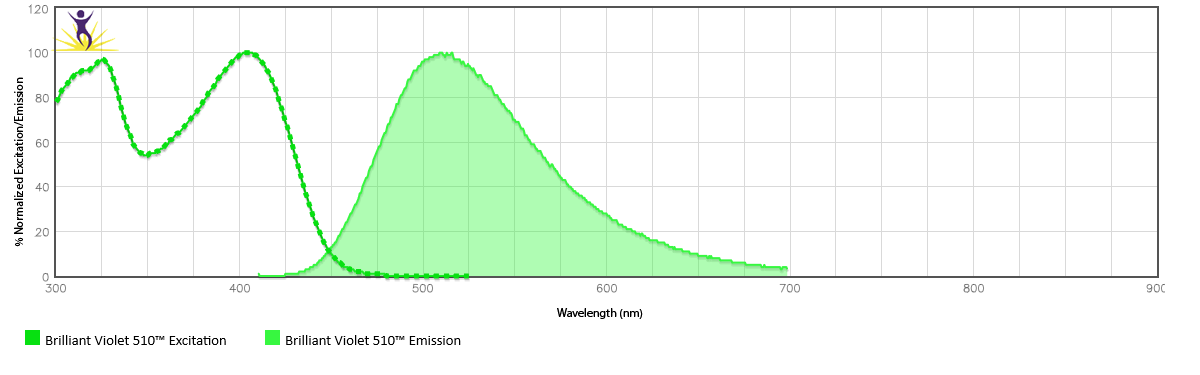

Source data for this figure (header and first rows):
x, 慾楷, 楷扞
300, 79.37, 0
301, 80.17, 0
302, 81.56, 0
303, 82.96, 0
304, 84.34, 0
305, 85.71, 0
306, 87.06, 0
307, 88.38, 0
308, 89.68, 0
309, 90.95, 0
310, 92.18, 0
311, 93.36, 0
312, 94.5, 0
313, 95.58, 0
314, 96.59, 0
315, 97.53, 0
316, 98.39, 0
317, 99.16, 0
318, 99.82, 0
319, 100.4, 0
320, 100.8, 0
321, 101, 0
322, 101.1, 0
323, 100.9, 0
324, 100.5, 0
325, 99.74, 0
326, 98.61, 0
327, 96.97, 0
328, 94.7, 0
329, 91.78, 0
330, 88.27, 0
331, 84.34, 0
332, 80.24, 0
333, 76.22, 0
334, 72.47, 0
335, 69.12, 0
336, 66.19, 0
337, 63.69, 0
338, 61.58, 0
339, 59.84, 0
340, 58.41, 0
341, 57.27, 0
342, 56.38, 0
343, 55.73, 0
344, 55.27, 0
345, 55, 0
346, 54.9, 0
347, 54.94, 0
348, 55.12, 0
349, 55.43, 0
350, 55.84, 0
351, 56.35, 0
352, 56.94, 0
353, 57.6, 0
354, 58.31, 0
355, 59.09, 0
356, 59.9, 0
357, 60.76, 0
358, 61.65, 0
359, 62.58, 0
... 640 more rows
